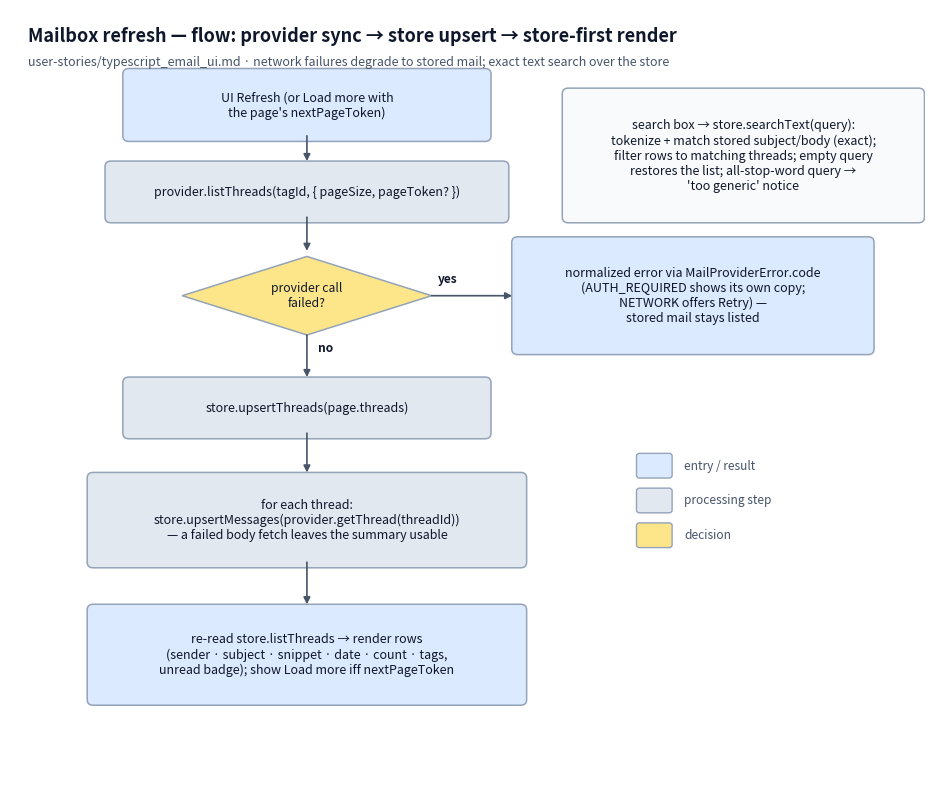

Reproduce this figure in Python. (Note: this script raises an exception after producing the figure.)
#!/usr/bin/env python
"""Generate docs/diagrams/ui_flow.png — flow diagram for the mailbox refresh
loop (user-stories/typescript_email_ui.md): provider fetch with error copy
keyed off MailProviderError.code, store upsert of threads and message bodies,
and the store-first render — offline reading and exact text search always
survive.

Reproducible: .venv/bin/python docs/diagrams/src/ui_flow.py
"""
from pathlib import Path

import matplotlib

matplotlib.use("Agg")
import matplotlib.pyplot as plt
from matplotlib.patches import FancyBboxPatch, Polygon

INK = "#0f172a"
MUTED = "#475569"
LINE = "#94a3b8"
PROCESS = "#e2e8f0"   # neutral process step
TERMINAL = "#dbeafe"  # entry / result
DECISION = "#fde68a"  # branch
NOTE = "#f8fafc"


def process(ax, x, y, text, w=4.6, h=1.0, fill=PROCESS):
    ax.add_patch(FancyBboxPatch((x - w / 2, y - h / 2), w, h,
                                boxstyle="round,pad=0.1", linewidth=1.1,
                                facecolor=fill, edgecolor=LINE))
    ax.text(x, y, text, ha="center", va="center", fontsize=9, color=INK)


def decision(ax, x, y, text, w=4.4, h=1.5):
    ax.add_patch(Polygon([(x, y + h / 2), (x + w / 2, y), (x, y - h / 2), (x - w / 2, y)],
                         closed=True, linewidth=1.1, facecolor=DECISION, edgecolor=LINE))
    ax.text(x, y, text, ha="center", va="center", fontsize=8.8, color=INK)


def edge(ax, x1, y1, x2, y2, label=""):
    ax.annotate("", xy=(x2, y2), xytext=(x1, y1),
                arrowprops=dict(arrowstyle="-|>", color=MUTED, linewidth=1.2,
                                shrinkA=0, shrinkB=4))
    if label:
        mx, my = (x1 + x2) / 2, (y1 + y2) / 2
        ax.text(mx + 0.18, my + 0.08, label, ha="left", va="bottom",
                fontsize=8.6, color=INK, fontweight="bold")


def main() -> None:
    fig, ax = plt.subplots(figsize=(11.8, 10.2))
    ax.set_xlim(0, 15.4)
    ax.set_ylim(0, 14)
    ax.axis("off")

    ax.text(0.3, 13.7, "Mailbox refresh — flow: provider sync → store upsert → store-first render",
            fontsize=13, color=INK, fontweight="bold", ha="left", va="top")
    ax.text(0.3, 13.18, "user-stories/typescript_email_ui.md · network failures degrade to stored mail; exact text search over the store",
            fontsize=9, color=MUTED, ha="left", va="top")

    cx = 5.0
    process(ax, cx, 12.3, "UI Refresh (or Load more with\nthe page's nextPageToken)", w=6.0, h=1.1, fill=TERMINAL)
    process(ax, cx, 10.75, "provider.listThreads(tagId, { pageSize, pageToken? })", w=6.6, h=0.9)
    decision(ax, cx, 8.9, "provider call\nfailed?", w=4.2, h=1.4)
    process(ax, 11.5, 8.9,
            "normalized error via MailProviderError.code\n(AUTH_REQUIRED shows its own copy;\nNETWORK offers Retry) —\nstored mail stays listed",
            w=5.9, h=1.9, fill=TERMINAL)
    process(ax, cx, 6.9, "store.upsertThreads(page.threads)", w=6.0, h=0.9)
    process(ax, cx, 4.9,
            "for each thread:\nstore.upsertMessages(provider.getThread(threadId))\n— a failed body fetch leaves the summary usable",
            w=7.2, h=1.5)
    process(ax, cx, 2.5,
            "re-read store.listThreads → render rows\n(sender · subject · snippet · date · count · tags,\nunread badge); show Load more iff nextPageToken",
            w=7.2, h=1.6, fill=TERMINAL)

    # Main path.
    edge(ax, cx, 11.75, cx, 11.2)
    edge(ax, cx, 10.3, cx, 9.6)
    edge(ax, 7.1, 8.9, 8.55, 8.9)
    ax.text(7.2, 9.08, "yes", ha="left", va="bottom", fontsize=8.6, color=INK, fontweight="bold")
    edge(ax, cx, 8.2, cx, 7.35, label="no")
    edge(ax, cx, 6.45, cx, 5.65)
    edge(ax, cx, 4.15, cx, 3.3)

    # Search shares the same store-first render (exact text, no AI).
    process(ax, 12.35, 11.4,
            "search box → store.searchText(query):\ntokenize + match stored subject/body (exact);\nfilter rows to matching threads; empty query\nrestores the list; all-stop-word query →\n'too generic' notice",
            w=5.9, h=2.2, fill=NOTE)

    # Legend (kept clear of the flow's center column and the right-side boxes).
    lx, ly = 10.6, 5.7
    for dy, (fill, label) in enumerate([(TERMINAL, "entry / result"),
                                        (PROCESS, "processing step"),
                                        (DECISION, "decision")]):
        ax.add_patch(FancyBboxPatch((lx, ly - dy * 0.62), 0.5, 0.34,
                                    boxstyle="round,pad=0.05", linewidth=1.0,
                                    facecolor=fill, edgecolor=LINE))
        ax.text(lx + 0.75, ly - dy * 0.62 + 0.17, label, ha="left", va="center",
                fontsize=8.6, color=MUTED)

    out = Path(__file__).resolve().parent.parent / "ui_flow.png"
    fig.savefig(out, dpi=200, bbox_inches="tight", facecolor="white")
    print(f"wrote {out}")


if __name__ == "__main__":
    main()
